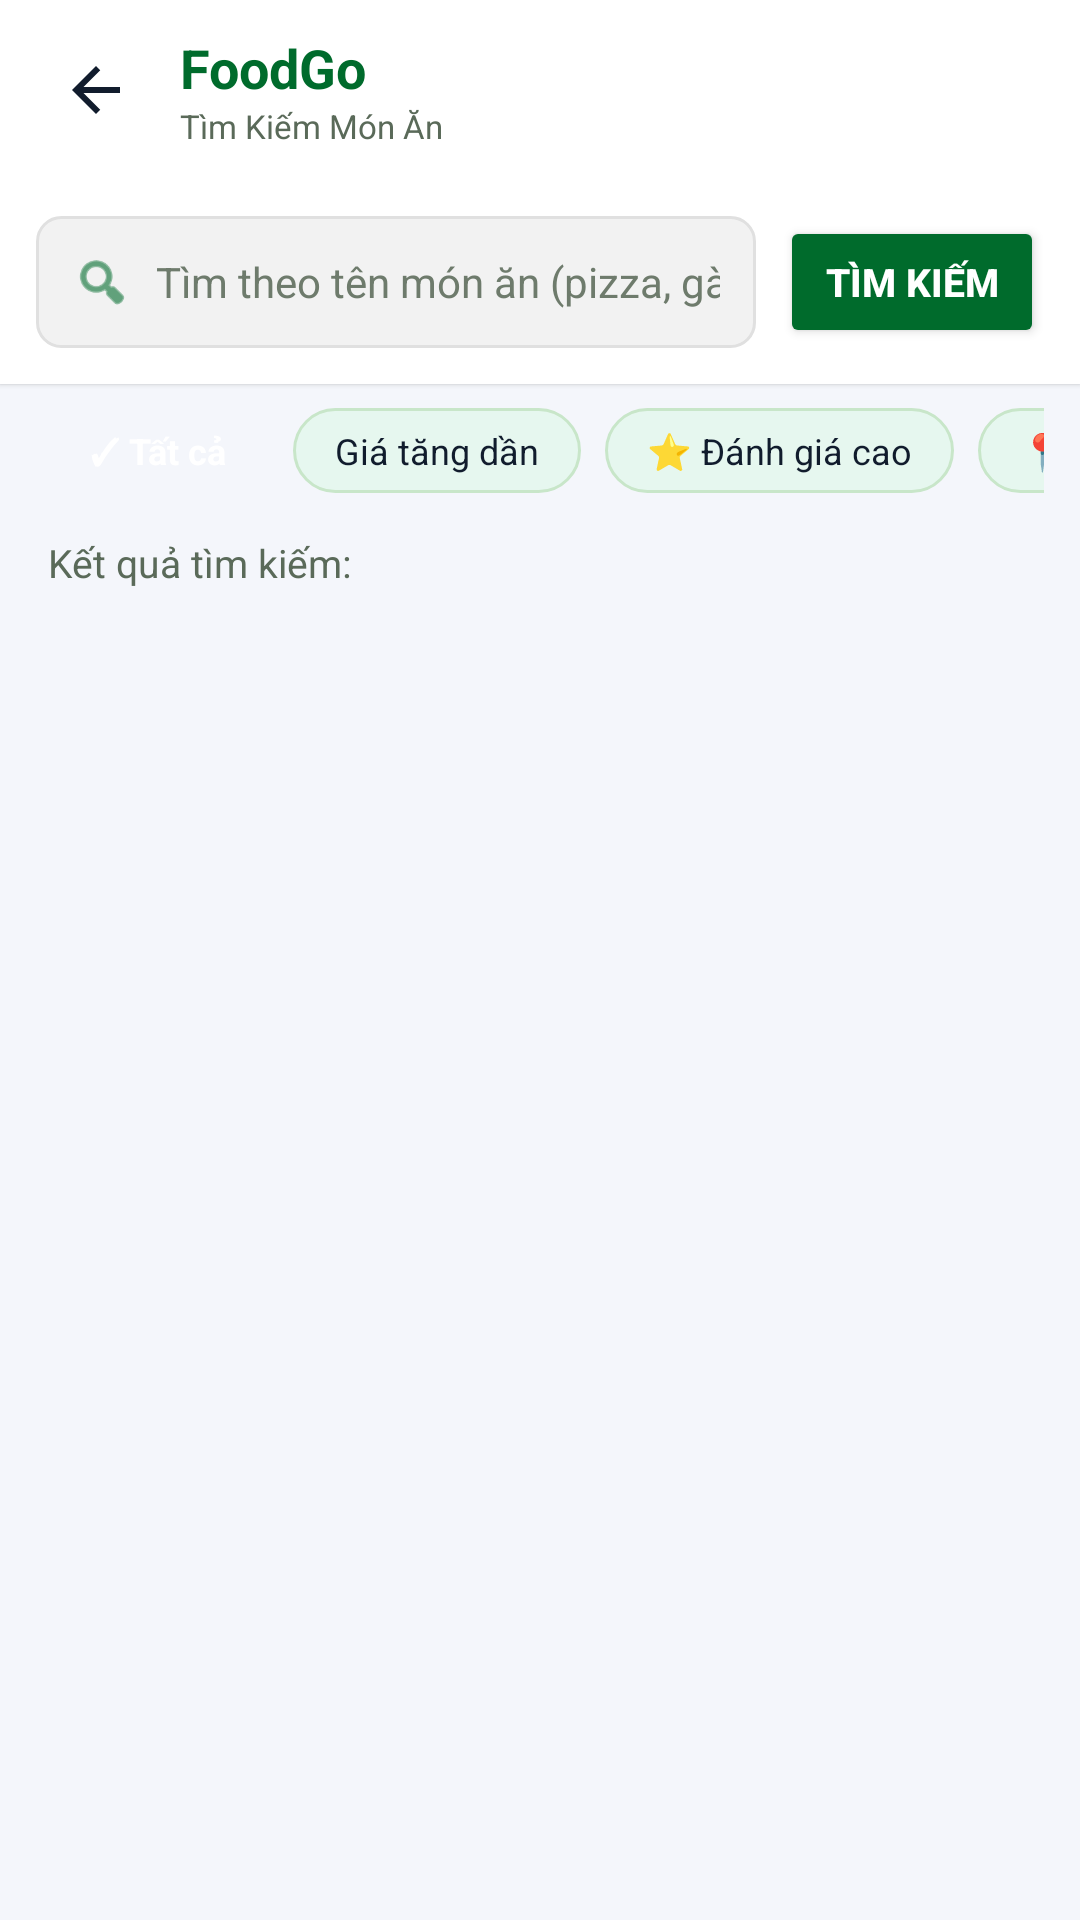

Reconstruct the res/layout file that produces this screen, plus the resources it refers to.
<!-- AndroidManifest.xml: application theme Theme.THapp02 -->
<!-- res/layout/activity_search.xml -->
<?xml version="1.0" encoding="utf-8"?>
<LinearLayout xmlns:android="http://schemas.android.com/apk/res/android"
    xmlns:app="http://schemas.android.com/apk/res-auto"
    xmlns:tools="http://schemas.android.com/tools"
    android:layout_width="match_parent"
    android:layout_height="match_parent"
    android:orientation="vertical"
    android:background="@color/bg_surface"
    tools:context=".SearchActivity">

    
    <RelativeLayout
        android:layout_width="match_parent"
        android:layout_height="60dp"
        android:background="@color/white"
        android:elevation="1dp"
        android:paddingHorizontal="12dp">

        <ImageView
            android:id="@+id/btnBack"
            android:layout_width="40dp"
            android:layout_height="40dp"
            android:layout_alignParentStart="true"
            android:layout_centerVertical="true"
            android:background="?attr/selectableItemBackgroundBorderless"
            android:clickable="true"
            android:focusable="true"
            android:padding="8dp"
            android:src="@drawable/ic_arrow_back"
            android:contentDescription="Quay lại" />

        <LinearLayout
            android:layout_width="wrap_content"
            android:layout_height="wrap_content"
            android:layout_toEndOf="@id/btnBack"
            android:layout_centerVertical="true"
            android:layout_marginStart="8dp"
            android:orientation="vertical">

            <TextView
                android:layout_width="wrap_content"
                android:layout_height="wrap_content"
                android:text="FoodGo"
                android:textColor="@color/primary"
                android:textSize="18sp"
                android:textStyle="bold" />

            <TextView
                android:layout_width="wrap_content"
                android:layout_height="wrap_content"
                android:text="Tìm Kiếm Món Ăn"
                android:textColor="@color/text_secondary"
                android:textSize="11sp" />
        </LinearLayout>
    </RelativeLayout>

    
    <LinearLayout
        android:layout_width="match_parent"
        android:layout_height="wrap_content"
        android:orientation="horizontal"
        android:padding="12dp"
        android:gravity="center_vertical"
        android:background="@color/white"
        android:elevation="1dp">

        <LinearLayout
            android:layout_width="0dp"
            android:layout_height="44dp"
            android:layout_weight="1"
            android:background="@drawable/bg_search_input"
            android:orientation="horizontal"
            android:gravity="center_vertical"
            android:paddingHorizontal="12dp">

            <ImageView
                android:layout_width="20dp"
                android:layout_height="20dp"
                android:src="@android:drawable/ic_menu_search"
                app:tint="@color/primary"
                android:contentDescription="Search Icon" />

            <EditText
                android:id="@+id/etSearchKeyword"
                android:layout_width="0dp"
                android:layout_height="match_parent"
                android:layout_weight="1"
                android:layout_marginStart="8dp"
                android:background="@null"
                android:hint="Tìm theo tên món ăn (pizza, gà, mì...)"
                android:imeOptions="actionSearch"
                android:inputType="text"
                android:textSize="14sp"
                android:textColor="@color/text_primary"
                android:textColorHint="@color/text_outline" />

            <ImageView
                android:id="@+id/btnClearSearch"
                android:layout_width="24dp"
                android:layout_height="24dp"
                android:background="?attr/selectableItemBackgroundBorderless"
                android:clickable="true"
                android:focusable="true"
                android:padding="4dp"
                android:src="@drawable/ic_close"
                android:contentDescription="Clear Text"
                android:visibility="gone" />
        </LinearLayout>

        <Button
            android:id="@+id/btnSearch"
            android:layout_width="wrap_content"
            android:layout_height="44dp"
            android:layout_marginStart="8dp"
            android:text="Tìm kiếm"
            android:textSize="13sp"
            android:textStyle="bold"
            android:backgroundTint="@color/primary"
            android:textColor="@color/white"
            android:insetTop="0dp"
            android:insetBottom="0dp" />
    </LinearLayout>

    
    <HorizontalScrollView
        android:layout_width="match_parent"
        android:layout_height="wrap_content"
        android:scrollbars="none"
        android:paddingHorizontal="12dp"
        android:paddingVertical="8dp">

        <LinearLayout
            android:layout_width="wrap_content"
            android:layout_height="wrap_content"
            android:orientation="horizontal">

            <TextView
                android:layout_width="wrap_content"
                android:layout_height="wrap_content"
                android:layout_marginHorizontal="4dp"
                android:background="@drawable/bg_green_button"
                android:paddingHorizontal="14dp"
                android:paddingVertical="6dp"
                android:text="✓ Tất cả"
                android:textColor="@color/white"
                android:textSize="12sp"
                android:textStyle="bold" />

            <TextView
                android:layout_width="wrap_content"
                android:layout_height="wrap_content"
                android:layout_marginHorizontal="4dp"
                android:background="@drawable/bg_category_chip"
                android:paddingHorizontal="14dp"
                android:paddingVertical="6dp"
                android:text="Giá tăng dần"
                android:textColor="@color/text_primary"
                android:textSize="12sp" />

            <TextView
                android:layout_width="wrap_content"
                android:layout_height="wrap_content"
                android:layout_marginHorizontal="4dp"
                android:background="@drawable/bg_category_chip"
                android:paddingHorizontal="14dp"
                android:paddingVertical="6dp"
                android:text="⭐ Đánh giá cao"
                android:textColor="@color/text_primary"
                android:textSize="12sp" />

            <TextView
                android:layout_width="wrap_content"
                android:layout_height="wrap_content"
                android:layout_marginHorizontal="4dp"
                android:background="@drawable/bg_category_chip"
                android:paddingHorizontal="14dp"
                android:paddingVertical="6dp"
                android:text="📍 Gần tôi"
                android:textColor="@color/text_primary"
                android:textSize="12sp" />

        </LinearLayout>
    </HorizontalScrollView>

    
    <TextView
        android:id="@+id/tvSearchResultCount"
        android:layout_width="match_parent"
        android:layout_height="wrap_content"
        android:layout_marginHorizontal="16dp"
        android:layout_marginVertical="6dp"
        android:text="Kết quả tìm kiếm:"
        android:textSize="13sp"
        android:textColor="@color/text_secondary" />

    
    <LinearLayout
        android:id="@+id/tvNoResult"
        android:layout_width="match_parent"
        android:layout_height="wrap_content"
        android:layout_margin="16dp"
        android:background="@drawable/bg_search_input"
        android:orientation="vertical"
        android:padding="20dp"
        android:gravity="center"
        android:visibility="gone">

        <TextView
            android:layout_width="wrap_content"
            android:layout_height="wrap_content"
            android:text="🔍"
            android:textSize="40sp" />

        <TextView
            android:layout_width="wrap_content"
            android:layout_height="wrap_content"
            android:layout_marginTop="8dp"
            android:text="Không tìm thấy món bạn thích?"
            android:textSize="16sp"
            android:textStyle="bold"
            android:textColor="@color/text_primary" />

        <TextView
            android:layout_width="wrap_content"
            android:layout_height="wrap_content"
            android:layout_marginTop="4dp"
            android:gravity="center"
            android:text="Thử các từ khóa phổ biến: gà rán, bún chả, pizza hoặc kiểm tra lại chính tả."
            android:textSize="12sp"
            android:textColor="@color/text_secondary" />
    </LinearLayout>

    
    <androidx.recyclerview.widget.RecyclerView
        android:id="@+id/recyclerSearchResults"
        android:layout_width="match_parent"
        android:layout_height="0dp"
        android:layout_weight="1"
        android:clipToPadding="false"
        android:paddingTop="4dp"
        android:paddingBottom="16dp" />

</LinearLayout>
<!-- resources referenced by this layout -->
<resources>
  <color name="bg_surface">#F4F6FB</color>
  <color name="primary">#006B2C</color>
  <color name="text_outline">#6E7B6C</color>
  <color name="text_primary">#111C2D</color>
  <color name="text_secondary">#5A6A59</color>
  <color name="white">#FFFFFFFF</color>
  <!-- drawable bg_category_chip (drawable) -->
  <?xml version="1.0" encoding="utf-8"?>
  <shape xmlns:android="http://schemas.android.com/apk/res/android"
      android:shape="rectangle">
      <solid android:color="@color/primary_light" />
      <corners android:radius="20dp" />
      <stroke
          android:width="1dp"
          android:color="#C8E6C9" />
  </shape>
  <!-- drawable bg_search_input (drawable) -->
  <?xml version="1.0" encoding="utf-8"?>
  <shape xmlns:android="http://schemas.android.com/apk/res/android"
      android:shape="rectangle">
      <solid android:color="#F2F2F2" />
      <corners android:radius="8dp" />
      <stroke
          android:width="1dp"
          android:color="#E0E0E0" />
  </shape>
  <!-- drawable ic_arrow_back (drawable) -->
  <?xml version="1.0" encoding="utf-8"?>
  <vector xmlns:android="http://schemas.android.com/apk/res/android"
      android:width="24dp"
      android:height="24dp"
      android:viewportWidth="24"
      android:viewportHeight="24">
    <path
        android:fillColor="#111C2D"
        android:pathData="M20,11H7.83l5.59,-5.59L12,4l-8,8 8,8 1.41,-1.41L7.83,13H20v-2z"/>
  </vector>
  <!-- drawable ic_close (drawable) -->
  <?xml version="1.0" encoding="utf-8"?>
  <vector xmlns:android="http://schemas.android.com/apk/res/android"
      android:width="24dp"
      android:height="24dp"
      android:viewportWidth="24"
      android:viewportHeight="24">
    <path
        android:fillColor="#5A6A59"
        android:pathData="M19,6.41L17.59,5 12,10.59 6.41,5 5,6.41 10.59,12 5,17.59 6.41,19 12,13.41 17.59,19 19,17.59 13.41,12z"/>
  </vector>
  <style name="Theme.THapp02" parent="Base.Theme.THapp02" />
  <color name="primary_light">#E6F7EF</color>
  <style name="Base.Theme.THapp02" parent="Theme.Material3.DayNight.NoActionBar">
          <item name="colorPrimary">@color/primary</item>
          <item name="colorOnPrimary">@color/white</item>
          <item name="android:statusBarColor">@color/primary</item>
          <item name="android:windowLightStatusBar">false</item>
      </style>
</resources>
